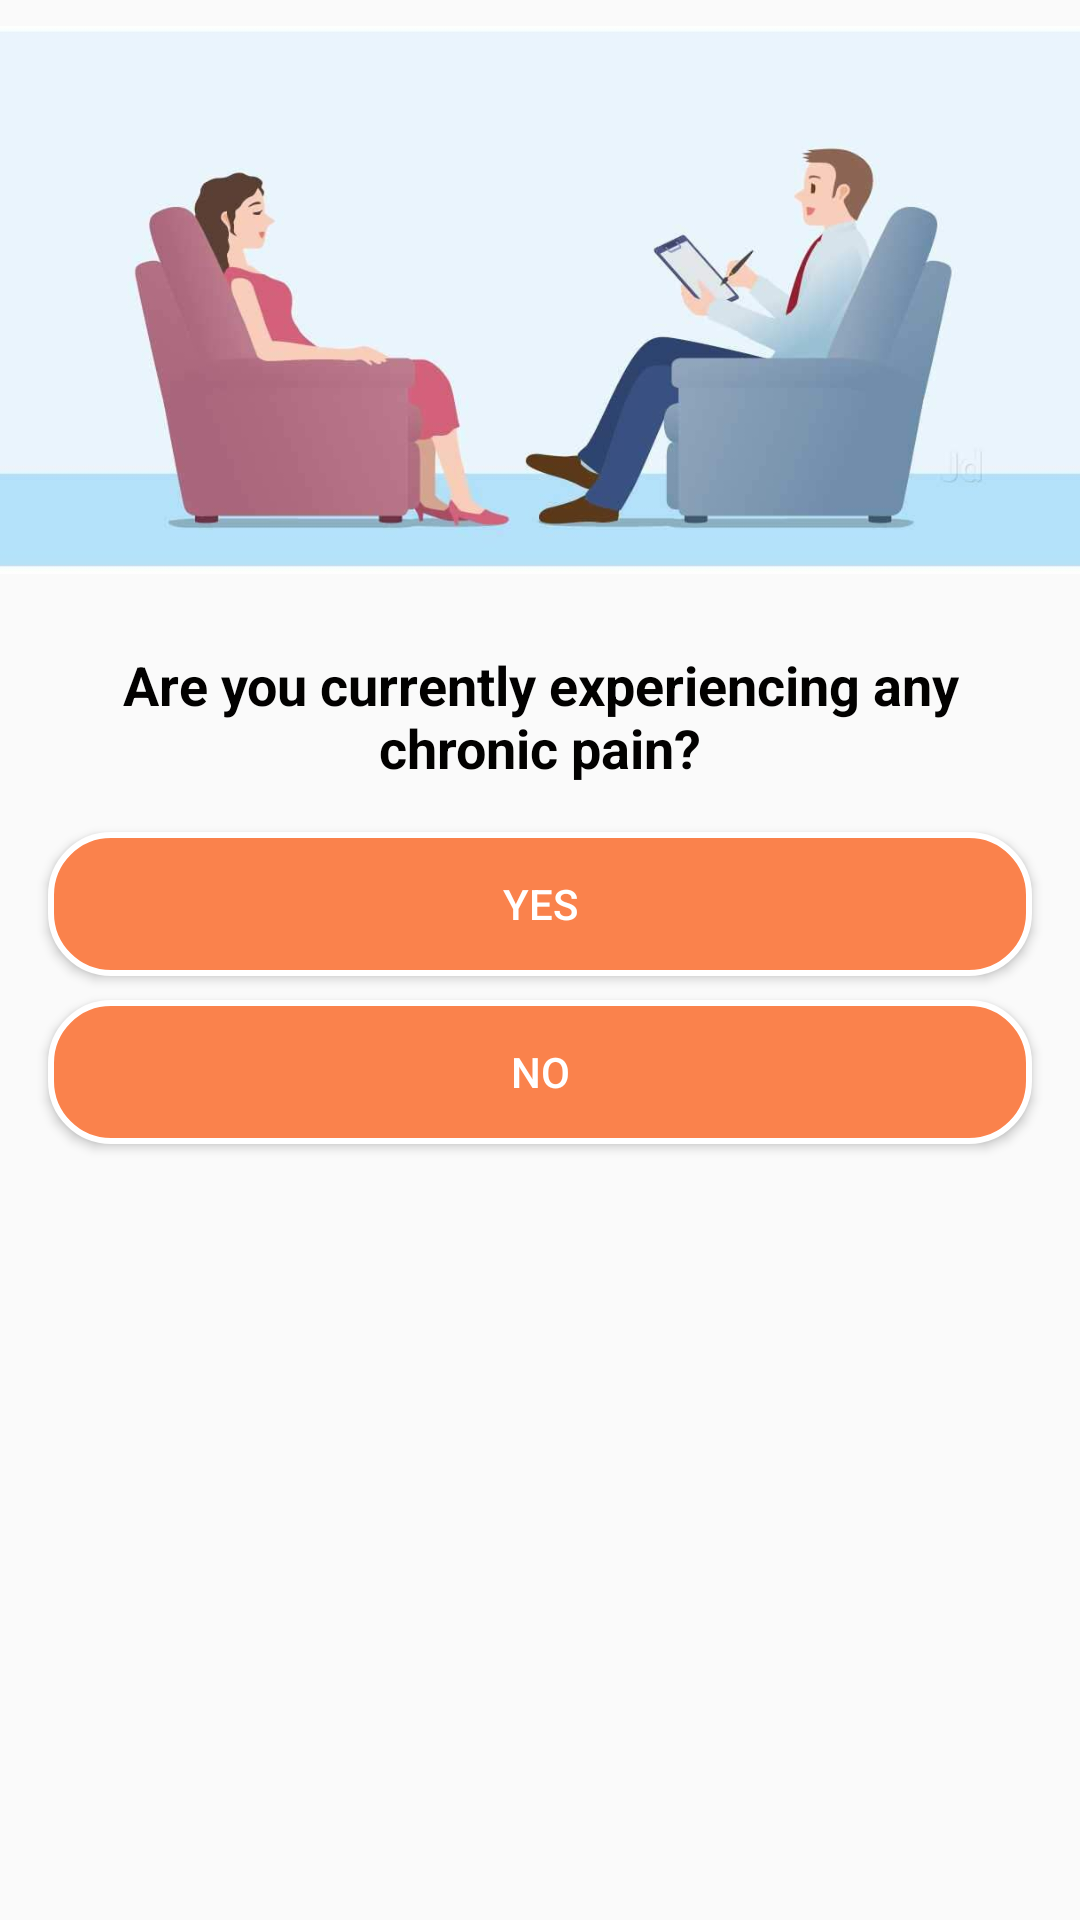

Here is an Android app screen rendered from its layout file. Give the layout XML and the strings, colors and styles it references.
<!-- AndroidManifest.xml: application theme AppTheme -->
<!-- res/layout/activity_chronic_pain.xml -->
<?xml version="1.0" encoding="utf-8"?>
<androidx.constraintlayout.widget.ConstraintLayout xmlns:android="http://schemas.android.com/apk/res/android"
    xmlns:app="http://schemas.android.com/apk/res-auto"
    xmlns:tools="http://schemas.android.com/tools"
    android:layout_width="match_parent"
    android:layout_height="match_parent"
    tools:context=".PatientRegistration.ChronicPainActivity">

    <ImageView
        android:id="@+id/imageView3"
        android:layout_width="0dp"
        android:layout_height="200dp"
        app:layout_constraintEnd_toEndOf="parent"
        app:layout_constraintHorizontal_bias="0.0"
        app:layout_constraintStart_toStartOf="parent"
        app:layout_constraintTop_toTopOf="parent"
        app:srcCompat="@drawable/background" />

    <TextView
        android:id="@+id/textView"
        android:layout_width="0dp"
        android:layout_height="wrap_content"
        android:layout_marginStart="16dp"
        android:layout_marginTop="16dp"
        android:layout_marginEnd="16dp"
        android:text="Are you currently experiencing any chronic pain?"
        android:textAlignment="center"
        android:textColor="@color/black"
        android:textSize="18sp"
        android:textStyle="bold"
        app:layout_constraintEnd_toEndOf="parent"
        app:layout_constraintStart_toStartOf="@+id/imageView3"
        app:layout_constraintTop_toBottomOf="@+id/imageView3" />

    <Button
        android:id="@+id/yesChronic"
        android:layout_width="0dp"
        android:layout_height="wrap_content"
        android:layout_marginTop="16dp"
        android:background="@drawable/round_corner_button"
        android:textColor="@color/white"
        android:text="Yes"
        app:layout_constraintEnd_toEndOf="@+id/textView"
        app:layout_constraintStart_toStartOf="@+id/textView"
        app:layout_constraintTop_toBottomOf="@+id/textView" />

    <Button
        android:id="@+id/noChronic"
        android:layout_width="0dp"
        android:layout_height="wrap_content"
        android:layout_marginTop="8dp"
        android:text="No"
        android:background="@drawable/round_corner_button"
        android:textColor="@color/white"
        app:layout_constraintEnd_toEndOf="@+id/yesChronic"
        app:layout_constraintStart_toStartOf="@+id/yesChronic"
        app:layout_constraintTop_toBottomOf="@+id/yesChronic" />

</androidx.constraintlayout.widget.ConstraintLayout>
<!-- resources referenced by this layout -->
<resources>
  <color name="black">#020100</color>
  <color name="white">#ffffff</color>
  <!-- drawable background: jpg bitmap (drawable-v24, 24134 bytes) -->
  <!-- drawable round_corner_button (drawable) -->
  <?xml version="1.0" encoding="utf-8"?>
  <shape
      xmlns:android="http://schemas.android.com/apk/res/android"
      android:shape="rectangle"   >
      <solid
          android:color="@color/colorAccent"
          />
      <stroke android:color="@color/white" android:width="2dp" />
      <corners
          android:radius="20dp">
  
      </corners>
  
  </shape>
  <style name="AppTheme" parent="Theme.AppCompat.Light.NoActionBar">
          
          <item name="colorPrimary">@color/colorPrimary</item>
          <item name="colorPrimaryDark">@color/colorPrimaryDark</item>
          <item name="colorAccent">@color/colorAccent</item>
      </style>
  <color name="colorAccent">#FA824C</color>
  <color name="colorPrimary">#FA824C</color>
  <color name="colorPrimaryDark">#FA824C</color>
</resources>
